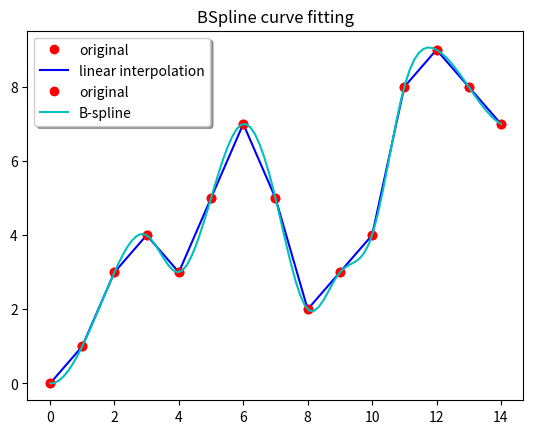

The matplotlib source for this figure:
from scipy import interpolate
import matplotlib.pyplot as plt
import numpy as np

y = [0, 1, 3, 4, 3, 5, 7, 5, 2, 3, 4, 8, 9, 8, 7]
n = len(y)
x = range(0, n)

plt.plot(x, y, "ro", label="original")
plt.plot(x, y, "b", label="linear interpolation")
plt.title("Target data")
plt.legend(loc="best", fancybox=True, shadow=True)
plt.grid()
plt.show()

tck = interpolate.splrep(x, y, s=0, k=3)
x_new = np.linspace(min(x), max(x), 100)
y_fit = interpolate.BSpline(*tck)(x_new)

plt.title("BSpline curve fitting")
plt.plot(x, y, "ro", label="original")
plt.plot(x_new, y_fit, "-c", label="B-spline")
plt.legend(loc="best", fancybox=True, shadow=True)
plt.grid()
plt.show()
